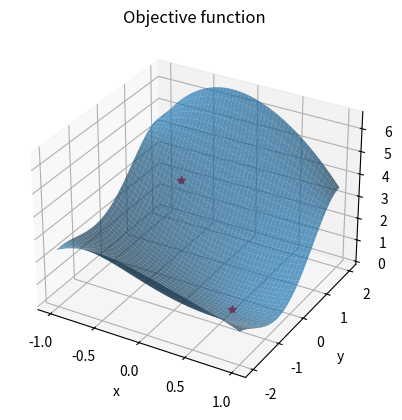

Reproduce this figure in Python.

import numpy as np
import matplotlib.pyplot as plt
from mpl_toolkits.mplot3d import Axes3D
from scipy import optimize



def func(x):
    return ((x[0] - 0.5)**2 + (x[1] + 0.5)**2)*np.cos(0.5*x[0]*x[1])

x_r = np.linspace(-1, 1)
y_r = np.linspace(-2, 2)

x, y = np.meshgrid(x_r, y_r)

z = func([x, y])


fig = plt.figure()
ax = fig.add_subplot(projection="3d")
ax.set(xlabel="x", ylabel="y", zlabel="z")
ax.set_title("Objective function")

ax.plot_surface(x, y, z, alpha=0.7)




x0 = np.array([-0.5, 1.0])

ax.plot([x0[0]], [x0[1]], func(x0), "r*")




result = optimize.minimize(func, x0, tol=1e-6, method="Nelder-Mead")
print(result)


ax.plot([result.x[0]], [result.x[1]], [result.fun], "r*")


plt.show()